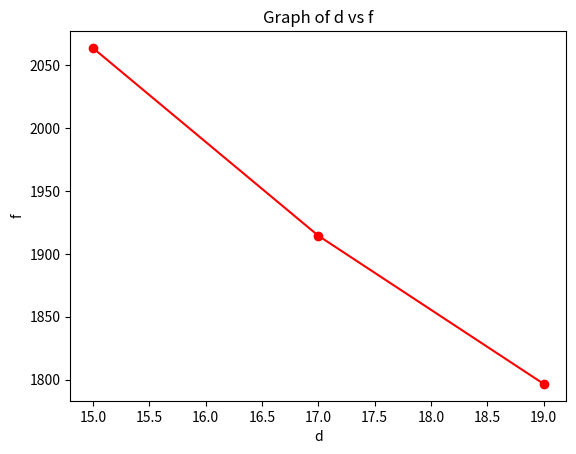

The script that saved this image:
import matplotlib.pyplot as plt

mT = 81
h = 12
L = 14
g = 9.8
d_values = [15, 17, 19]
k_list = []
f_list = []

for d in d_values:
    k = (mT * g + 2*mT*g*h/d) / (d - L)
    f = k * (d - L)
    f_list.append(f)
    equation = f"at d = {d} , k = {k} , f ={f}"
    print(equation)

plt.plot(d_values, f_list, 'ro-')
plt.xlabel('d')
plt.ylabel('f')
plt.title('Graph of d vs f')
plt.show()
